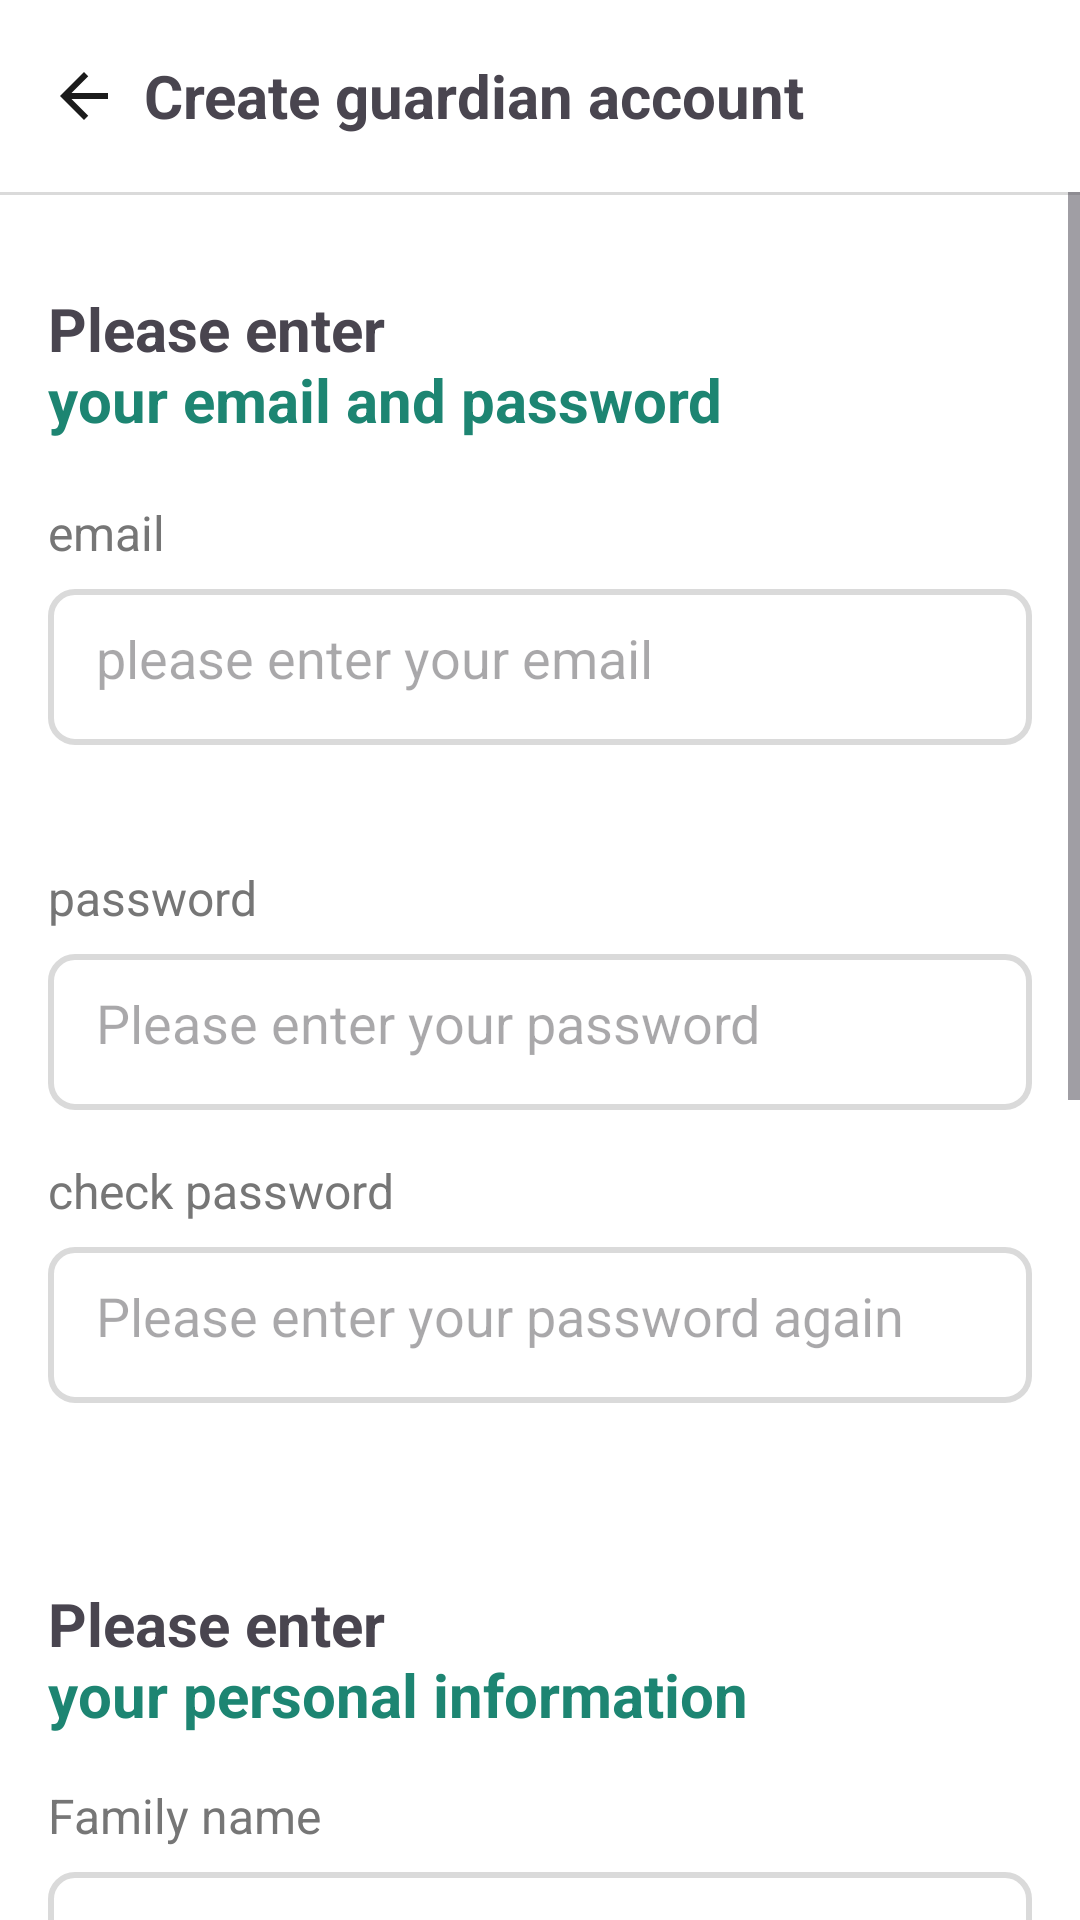

Reconstruct the res/layout file that produces this screen, plus the resources it refers to.
<!-- AndroidManifest.xml: application theme Theme.Elderus -->
<!-- res/layout/activity_sign_up_guardian.xml -->
<?xml version="1.0" encoding="utf-8"?>
<androidx.constraintlayout.widget.ConstraintLayout xmlns:android="http://schemas.android.com/apk/res/android"
    xmlns:app="http://schemas.android.com/apk/res-auto"
    xmlns:tools="http://schemas.android.com/tools"
    android:layout_width="match_parent"
    android:layout_height="match_parent"
    tools:context=".SignUpGuardianActivity"
    android:background="@color/white">



    <androidx.appcompat.widget.Toolbar
        android:id="@+id/Toolbar"
        android:layout_width="match_parent"
        android:layout_height="wrap_content"
        app:layout_constraintStart_toStartOf="parent"
        app:layout_constraintTop_toTopOf="parent"
        android:background="@color/white"
        android:elevation="10dp"
        >

        <ImageView
            android:id="@+id/iv_sign_up_guardian_back"
            android:layout_width="wrap_content"
            android:layout_height="wrap_content"
            android:background="@drawable/btn_back"/>
        <View
            android:layout_width="8dp"
            android:layout_height="0dp"/>

        <TextView
            android:layout_width="wrap_content"
            android:layout_height="wrap_content"
            android:text="Create guardian account"
            android:textSize="20dp"
            android:textStyle="bold|normal" />


    </androidx.appcompat.widget.Toolbar>

    <View
        android:layout_width="wrap_content"
        android:layout_height="1dp"
        android:background="@color/gray2"
        app:layout_constraintStart_toStartOf="@id/Toolbar"
        app:layout_constraintTop_toBottomOf="@id/Toolbar"/>

    <ScrollView
        android:id="@+id/scrollView"
        android:layout_width="match_parent"
        android:layout_height="0dp"
        app:layout_constraintTop_toBottomOf="@id/Toolbar"
        app:layout_constraintBottom_toBottomOf="parent">

        <androidx.constraintlayout.widget.ConstraintLayout
            android:layout_width="match_parent"
            android:layout_height="wrap_content">

            <TextView
                android:id="@+id/tv_sign_up"
                android:layout_width="wrap_content"
                android:layout_height="wrap_content"
                android:text="@string/please_enter_your_email_and_password_guardian"
                android:textSize="20dp"
                android:textStyle="bold"
                android:layout_marginTop="32dp"
                android:layout_marginLeft="16dp"
                app:layout_constraintStart_toStartOf="parent"
                app:layout_constraintTop_toTopOf="parent"/>

            <TextView
                android:id="@id/tv_email"
                android:layout_width="wrap_content"
                android:layout_height="wrap_content"
                android:text="email"
                android:layout_marginTop="20dp"
                android:textAppearance="@style/TextAppearance.elderus.Subtitle_Medium"
                android:textColor="@color/gray1"
                app:layout_constraintStart_toStartOf="@id/tv_sign_up"
                app:layout_constraintTop_toBottomOf="@id/tv_sign_up"/>

            <EditText
                android:id="@+id/et_email_guardian_input"
                android:layout_width="match_parent"
                android:layout_height="52dp"
                android:layout_marginHorizontal="16dp"
                android:layout_marginTop="8dp"
                android:background="@drawable/login_edit_text"
                android:hint="please enter your email"
                android:inputType="text"
                app:layout_constraintEnd_toEndOf="parent"
                app:layout_constraintStart_toStartOf="parent"
                app:layout_constraintTop_toBottomOf="@id/tv_email" />

            <TextView
                android:id="@id/tv_password"
                android:layout_width="wrap_content"
                android:layout_height="wrap_content"
                android:text="password"
                android:textAppearance="@style/TextAppearance.elderus.Subtitle_Medium"
                android:textColor="@color/gray1"
                android:layout_marginTop="40dp"
                app:layout_constraintStart_toStartOf="@id/et_email_guardian_input"
                app:layout_constraintTop_toBottomOf="@id/et_email_guardian_input"/>


            <EditText
                android:id="@+id/et_password_guardian_input"
                android:layout_width="match_parent"
                android:layout_height="52dp"
                android:hint="Please enter your password"
                android:inputType="text"
                android:background="@drawable/login_edit_text"
                android:layout_marginTop="8dp"
                android:layout_marginHorizontal="16dp"
                app:layout_constraintStart_toStartOf="parent"
                app:layout_constraintEnd_toEndOf="parent"
                app:layout_constraintTop_toBottomOf="@id/tv_password" />

            <TextView
                android:id="@+id/tv_check_password"
                android:layout_width="wrap_content"
                android:layout_height="wrap_content"
                android:text="check password"
                android:textAppearance="@style/TextAppearance.elderus.Subtitle_Medium"
                android:textColor="@color/gray1"
                android:layout_marginTop="16dp"
                app:layout_constraintStart_toStartOf="@id/et_password_guardian_input"
                app:layout_constraintTop_toBottomOf="@id/et_password_guardian_input"/>


            <EditText
                android:id="@+id/et_check_password_guardian_input"
                android:layout_width="match_parent"
                android:layout_height="52dp"
                android:hint="Please enter your password again"
                android:inputType="text"
                android:background="@drawable/login_edit_text"
                android:layout_marginTop="8dp"
                android:layout_marginHorizontal="16dp"
                app:layout_constraintStart_toStartOf="parent"
                app:layout_constraintEnd_toEndOf="parent"
                app:layout_constraintTop_toBottomOf="@id/tv_check_password" />

            <TextView
                android:id="@+id/tv_sign_up_info"
                android:layout_width="wrap_content"
                android:layout_height="wrap_content"
                android:text="@string/please_enter_your_personal_information_guardian"
                android:textSize="20dp"
                android:textStyle="bold"
                android:layout_marginTop="60dp"
                app:layout_constraintStart_toStartOf="@id/et_check_password_guardian_input"
                app:layout_constraintTop_toBottomOf="@id/et_check_password_guardian_input"/>

            <TextView
                android:id="@+id/tv_family_name"
                android:layout_width="wrap_content"
                android:layout_height="wrap_content"
                android:text="Family name"
                android:textAppearance="@style/TextAppearance.elderus.Subtitle_Medium"
                android:textColor="@color/gray1"
                android:layout_marginTop="16dp"
                app:layout_constraintStart_toStartOf="@id/tv_sign_up_info"
                app:layout_constraintTop_toBottomOf="@id/tv_sign_up_info"/>


            <EditText
                android:id="@+id/et_fmaily_name_guardian"
                android:layout_width="match_parent"
                android:layout_height="52dp"
                android:hint="Please enter your family name"
                android:inputType="text"
                android:background="@drawable/login_edit_text"
                android:layout_marginTop="8dp"
                android:layout_marginHorizontal="16dp"
                app:layout_constraintStart_toStartOf="parent"
                app:layout_constraintEnd_toEndOf="parent"
                app:layout_constraintTop_toBottomOf="@id/tv_family_name" />

            <TextView
                android:id="@+id/tv_given_name"
                android:layout_width="wrap_content"
                android:layout_height="wrap_content"
                android:text="Given name"
                android:textAppearance="@style/TextAppearance.elderus.Subtitle_Medium"
                android:textColor="@color/gray1"
                android:layout_marginTop="16dp"
                app:layout_constraintStart_toStartOf="@id/et_fmaily_name_guardian"
                app:layout_constraintTop_toBottomOf="@id/et_fmaily_name_guardian"/>


            <EditText
                android:id="@+id/et_given_name_guardian"
                android:layout_width="match_parent"
                android:layout_height="52dp"
                android:hint="Please enter your given name"
                android:inputType="text"
                android:background="@drawable/login_edit_text"
                android:layout_marginTop="8dp"
                android:layout_marginHorizontal="16dp"
                app:layout_constraintStart_toStartOf="parent"
                app:layout_constraintEnd_toEndOf="parent"
                app:layout_constraintTop_toBottomOf="@id/tv_given_name" />

            <TextView
                android:id="@+id/tv_phone_number"
                android:layout_width="wrap_content"
                android:layout_height="wrap_content"
                android:text="Phone number"
                android:textAppearance="@style/TextAppearance.elderus.Subtitle_Medium"
                android:textColor="@color/gray1"
                android:layout_marginTop="40dp"
                app:layout_constraintStart_toStartOf="@id/et_given_name_guardian"
                app:layout_constraintTop_toBottomOf="@id/et_given_name_guardian"/>


            <EditText
                android:id="@+id/et_phone_number_guardian"
                android:layout_width="match_parent"
                android:layout_height="52dp"
                android:hint="Please enter a number only"
                android:inputType="text"
                android:background="@drawable/login_edit_text"
                android:layout_marginTop="8dp"
                android:layout_marginHorizontal="16dp"
                app:layout_constraintStart_toStartOf="parent"
                app:layout_constraintEnd_toEndOf="parent"
                app:layout_constraintTop_toBottomOf="@id/tv_phone_number" />


            <androidx.appcompat.widget.AppCompatButton
                android:id="@+id/btn_gardian_continue"
                android:layout_width="328dp"
                android:layout_height="64dp"
                android:text="Continue"
                android:textAllCaps="false"
                android:background="@drawable/btn_sign_in"
                android:textAppearance="@style/TextAppearance.elderus.Title_Medium"
                android:textColor="@color/white"
                app:layout_constraintStart_toStartOf="parent"
                app:layout_constraintEnd_toEndOf="parent"
                app:layout_constraintTop_toBottomOf="@id/et_phone_number_guardian"
                app:layout_constraintBottom_toBottomOf="parent"
                android:layout_marginTop="105dp"
                android:layout_marginBottom="96dp"/>

        </androidx.constraintlayout.widget.ConstraintLayout>

    </ScrollView>



</androidx.constraintlayout.widget.ConstraintLayout>
<!-- resources referenced by this layout -->
<resources>
  <color name="gray1">#767676</color>
  <color name="gray2">#DADADA</color>
  <color name="white">#FFFFFFFF</color>
  <!-- drawable btn_back (drawable) -->
  <vector xmlns:android="http://schemas.android.com/apk/res/android"
      android:width="24dp"
      android:height="24dp"
      android:viewportWidth="24"
      android:viewportHeight="24">
    <path
        android:pathData="M20,11H7.83L13.42,5.41L12,4L4,12L12,20L13.41,18.59L7.83,13H20V11Z"
        android:fillColor="#1B1B1B"/>
  </vector>
  <!-- drawable btn_sign_in (drawable) -->
  <?xml version="1.0" encoding="utf-8"?>
  <shape xmlns:android="http://schemas.android.com/apk/res/android">
  
      <solid android:color="@color/gray2" />
      <corners android:radius="16dp" />
  </shape>
  <!-- drawable login_edit_text (drawable) -->
  <?xml version="1.0" encoding="utf-8"?>
      <shape xmlns:android="http://schemas.android.com/apk/res/android">
  
          <solid android:color="#FFFFFF" />
          <stroke
              android:width="2dp"
              android:color="@color/gray2" />
          <corners android:radius="8dp" />
          <padding
              android:left="16dp"
              android:right="16dp"
              android:top="17dp"
              android:bottom="17dp" />
      </shape>
  <string name="please_enter_your_email_and_password_guardian">Please enter \n<font color="#1D8572">your email and password</font></string>
  <string name="please_enter_your_personal_information_guardian">Please enter \n<font color="#1D8572">your personal information</font></string>
  <style name="TextAppearance.elderus.Subtitle_Medium">
          <item name="android:textSize">16sp</item>
          <item name="android:textStyle">normal</item>
      </style>
  <style name="TextAppearance.elderus.Title_Medium">
          <item name="android:textSize">20sp</item>
          <item name="android:textStyle">normal</item>
      </style>
  <style name="Theme.Elderus" parent="Base.Theme.Elderus" />
  <style name="Base.Theme.Elderus" parent="Theme.Material3.DayNight.NoActionBar">
          
          
          <item name="colorPrimary">@color/main_color</item>
  
  
      </style>
  <color name="main_color">#E4204F</color>
</resources>
